Dataset: skripsi (GitHub, dedihkurnia/skripsi). Classes: gymnocalycium mihanovichii var. filadelfiense, p.leninghausii cv. albispina, Coryphantha laui, Coryphantha laui 22, Echinopsis peruviana, Gymnocalycium baldianum, Gymnocalycium mihanovichii, Mammillaria spinosissima f r, Opuntia microdasys, Parodia leninghausii, Parodia leungsi, Parodia leninghausii albispina.

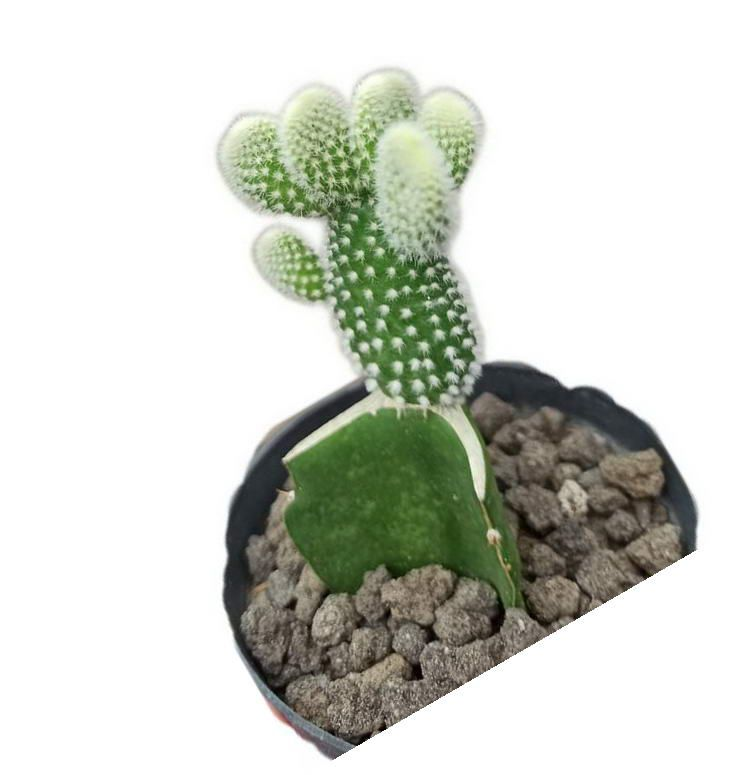
Label: Opuntia microdasys

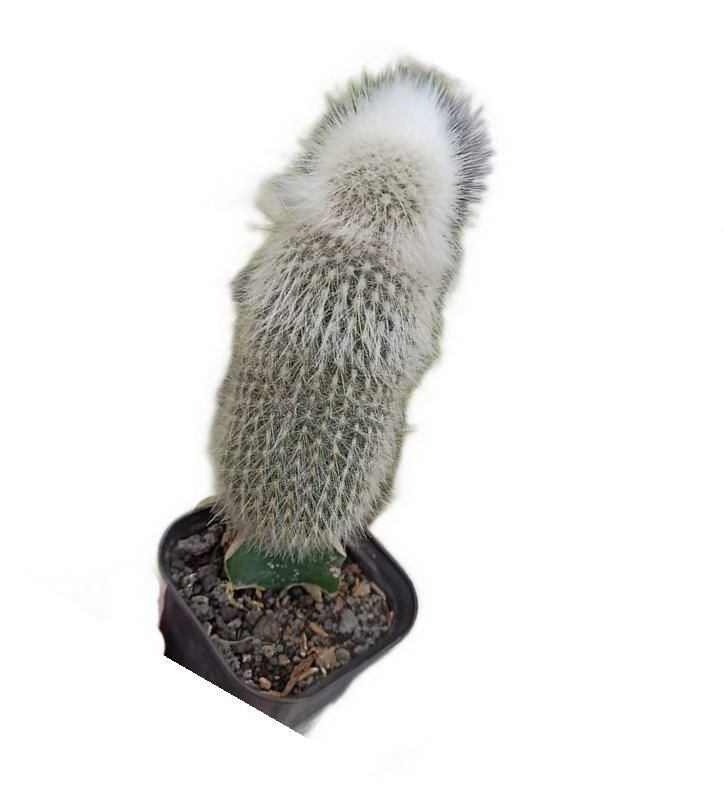
Label: Parodia leungsi

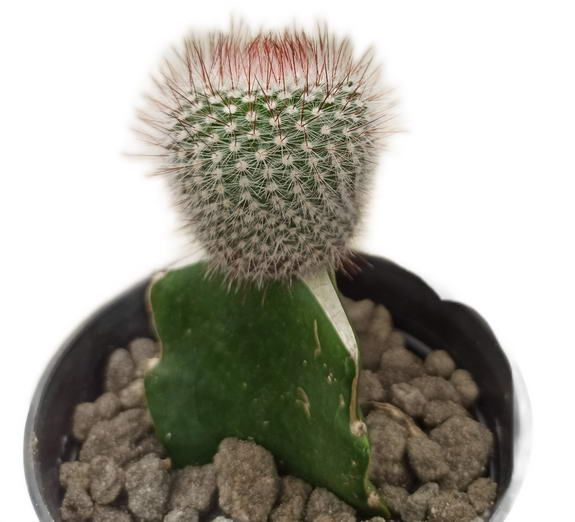
Label: Mammillaria spinosissima f r

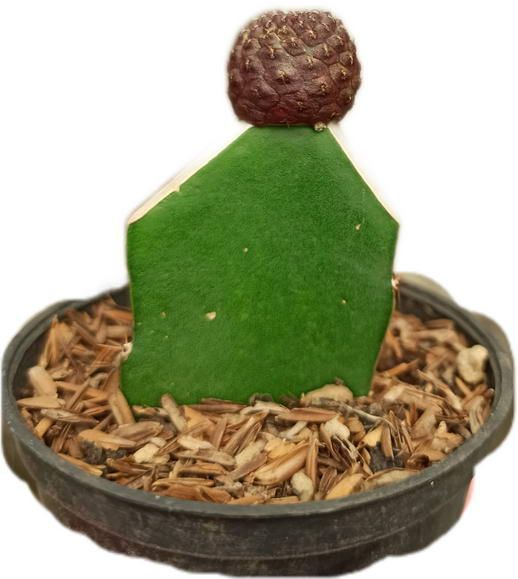
Label: Coryphantha laui 22

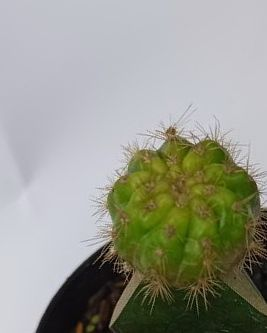
Label: gymnocalycium mihanovichii var. filadelfiense

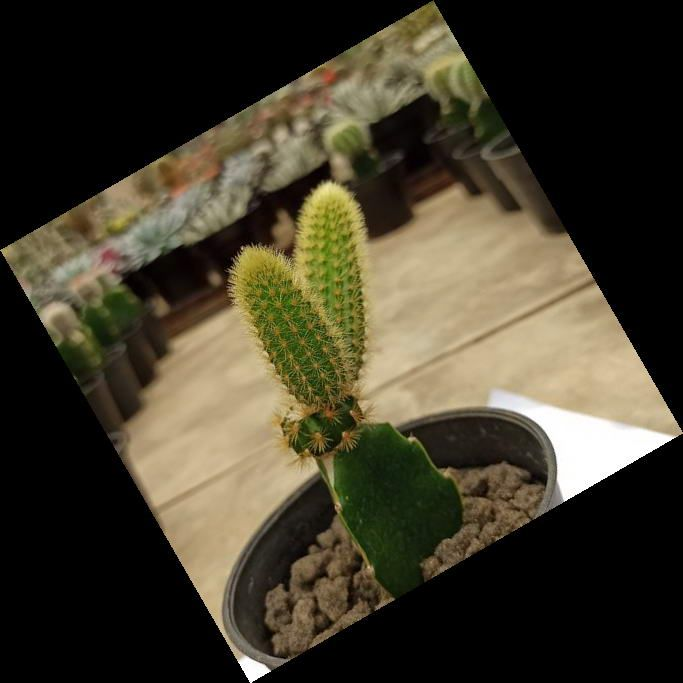
Label: Parodia leninghausii
